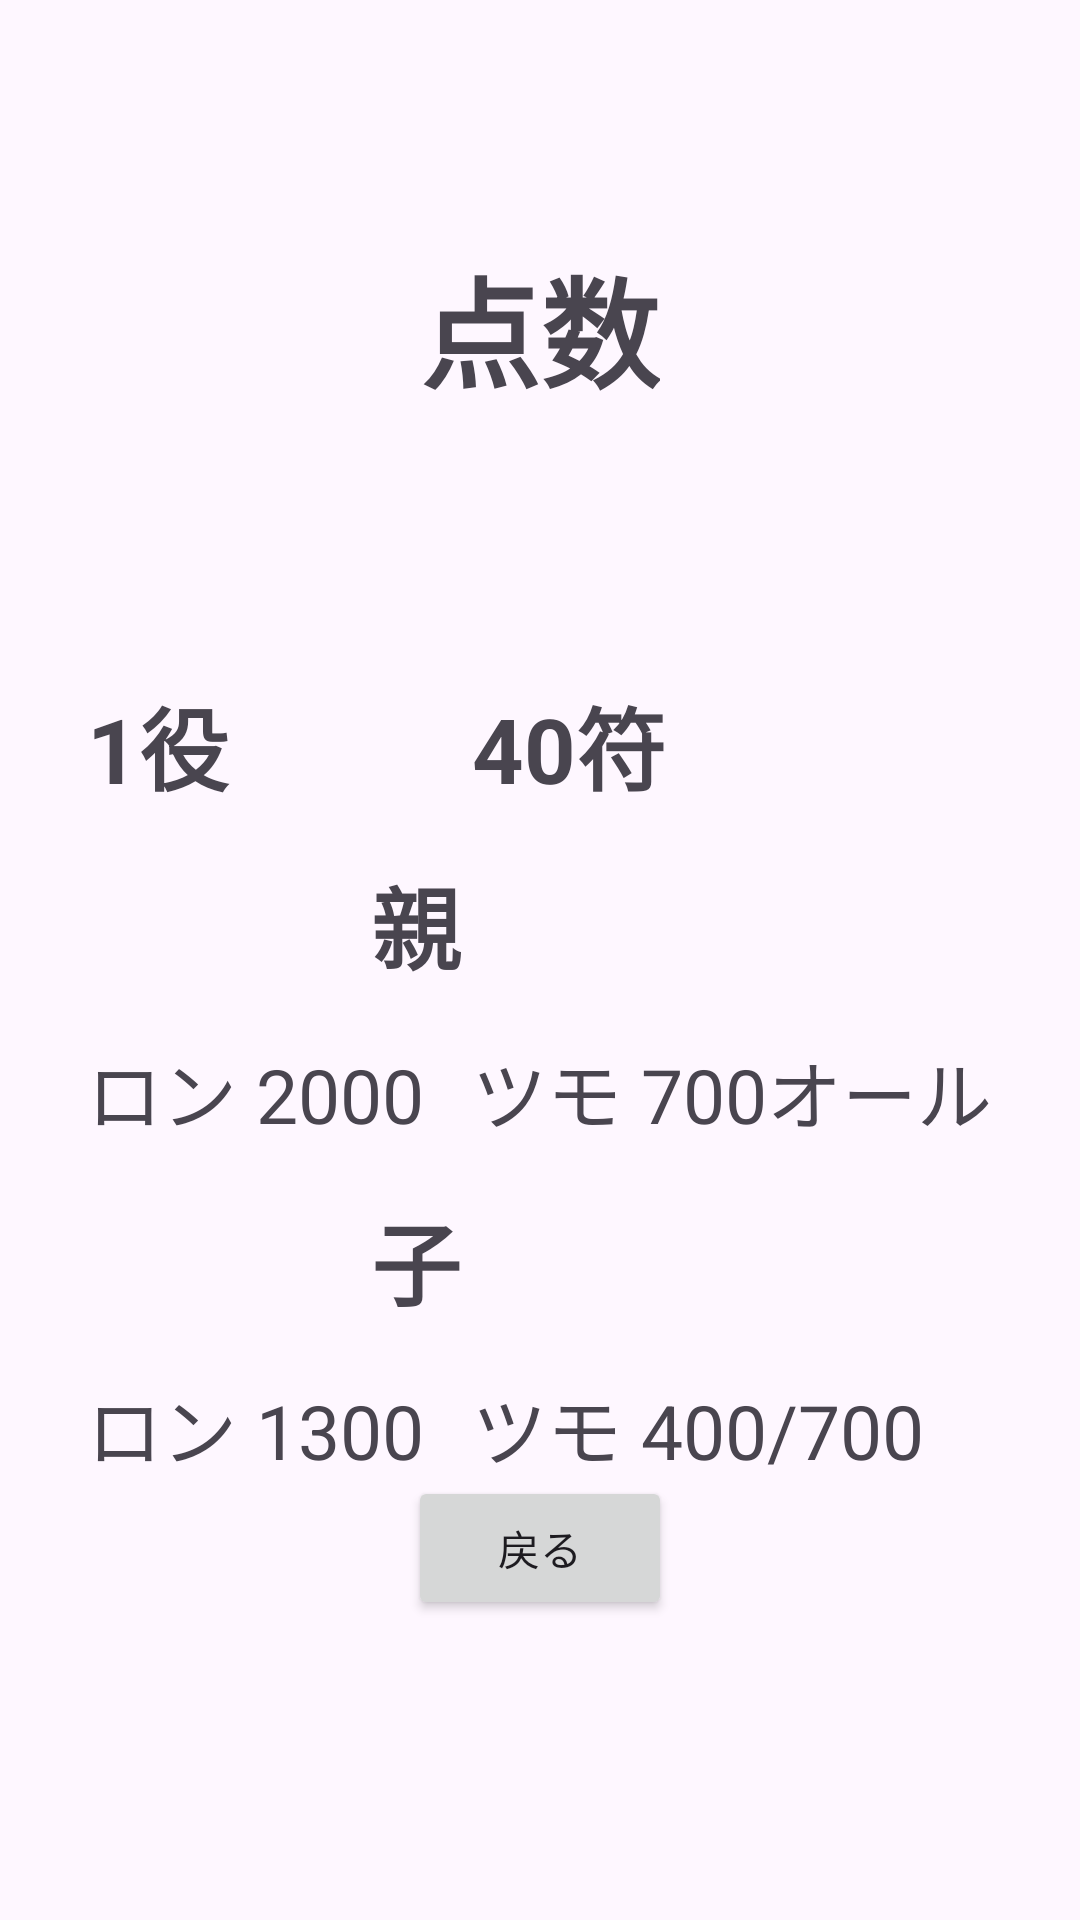

Write the Android layout XML for this screen, with the resource values it uses.
<!-- AndroidManifest.xml: application theme Theme.Mahjong2 -->
<!-- res/layout/activity_score_140.xml -->
<?xml version="1.0" encoding="utf-8"?>
<RelativeLayout xmlns:android="http://schemas.android.com/apk/res/android"
    android:layout_width="match_parent"
    android:layout_height="match_parent"
    android:gravity="center">

    <TextView
        android:id="@+id/textViewTitle"
        android:layout_width="wrap_content"
        android:layout_height="wrap_content"
        android:text="点数"
        android:textSize="40sp"
        android:textStyle="bold"
        android:layout_alignParentTop="true"
        android:layout_centerHorizontal="true"
        android:layout_marginTop="80dp"
        android:layout_marginBottom="80dp"/>

    <TableLayout
        android:id="@+id/tableLayoutScores"
        android:layout_width="wrap_content"
        android:layout_height="wrap_content"
        android:layout_below="@id/textViewTitle"
        android:layout_centerHorizontal="true">

        <TableRow
            android:layout_width="wrap_content"
            android:layout_height="wrap_content"
            android:gravity="center">

            <TextView
                android:layout_width="wrap_content"
                android:layout_height="wrap_content"
                android:text="1役"
                android:textStyle="bold"
                android:textSize="30sp"
                android:padding="8dp"/>

            <TextView
                android:layout_width="wrap_content"
                android:layout_height="wrap_content"
                android:text="40符"
                android:textStyle="bold"
                android:textSize="30sp"
                android:padding="8dp"/>

        </TableRow>

        <TableRow
            android:layout_width="wrap_content"
            android:layout_height="wrap_content"
            android:gravity="center">

            <TextView
                android:layout_width="wrap_content"
                android:layout_height="wrap_content"
                android:padding="8dp"
                android:text="親"
                android:textSize="30sp"
                android:textStyle="bold" />

        </TableRow>

        <TableRow
            android:layout_width="wrap_content"
            android:layout_height="wrap_content"
            android:gravity="center">

            <TextView
                android:layout_width="wrap_content"
                android:layout_height="wrap_content"
                android:text="ロン 2000"
                android:textSize="25sp"
                android:padding="8dp"/>

            <TextView
                android:layout_width="wrap_content"
                android:layout_height="wrap_content"
                android:text="ツモ 700オール"
                android:textSize="25sp"
                android:padding="8dp"/>

        </TableRow>

        <TableRow
            android:layout_width="wrap_content"
            android:layout_height="wrap_content"
            android:gravity="center">

            <TextView
                android:layout_width="wrap_content"
                android:layout_height="wrap_content"
                android:text="子"
                android:textStyle="bold"
                android:textSize="30sp"
                android:padding="8dp"/>

        </TableRow>

        <TableRow
            android:layout_width="wrap_content"
            android:layout_height="wrap_content"
            android:gravity="center">

            <TextView
                android:layout_width="wrap_content"
                android:layout_height="wrap_content"
                android:text="ロン 1300"
                android:textSize="25sp"
                android:padding="8dp"/>

            <TextView
                android:layout_width="wrap_content"
                android:layout_height="wrap_content"
                android:text="ツモ 400/700"
                android:textSize="25sp"
                android:padding="8dp"/>

        </TableRow>

    </TableLayout>

    <Button
        android:id="@+id/buttonBack"
        android:layout_width="wrap_content"
        android:layout_height="wrap_content"
        android:onClick="goToFuCalcActivity"
        android:text="戻る"
        android:layout_alignParentBottom="true"
        android:layout_centerHorizontal="true"
        android:layout_marginBottom="100dp" />

</RelativeLayout>
<!-- resources referenced by this layout -->
<resources>
  <style name="Theme.Mahjong2" parent="Base.Theme.Mahjong2" />
  <style name="Base.Theme.Mahjong2" parent="Theme.Material3.DayNight.NoActionBar">
          
          
      </style>
</resources>
